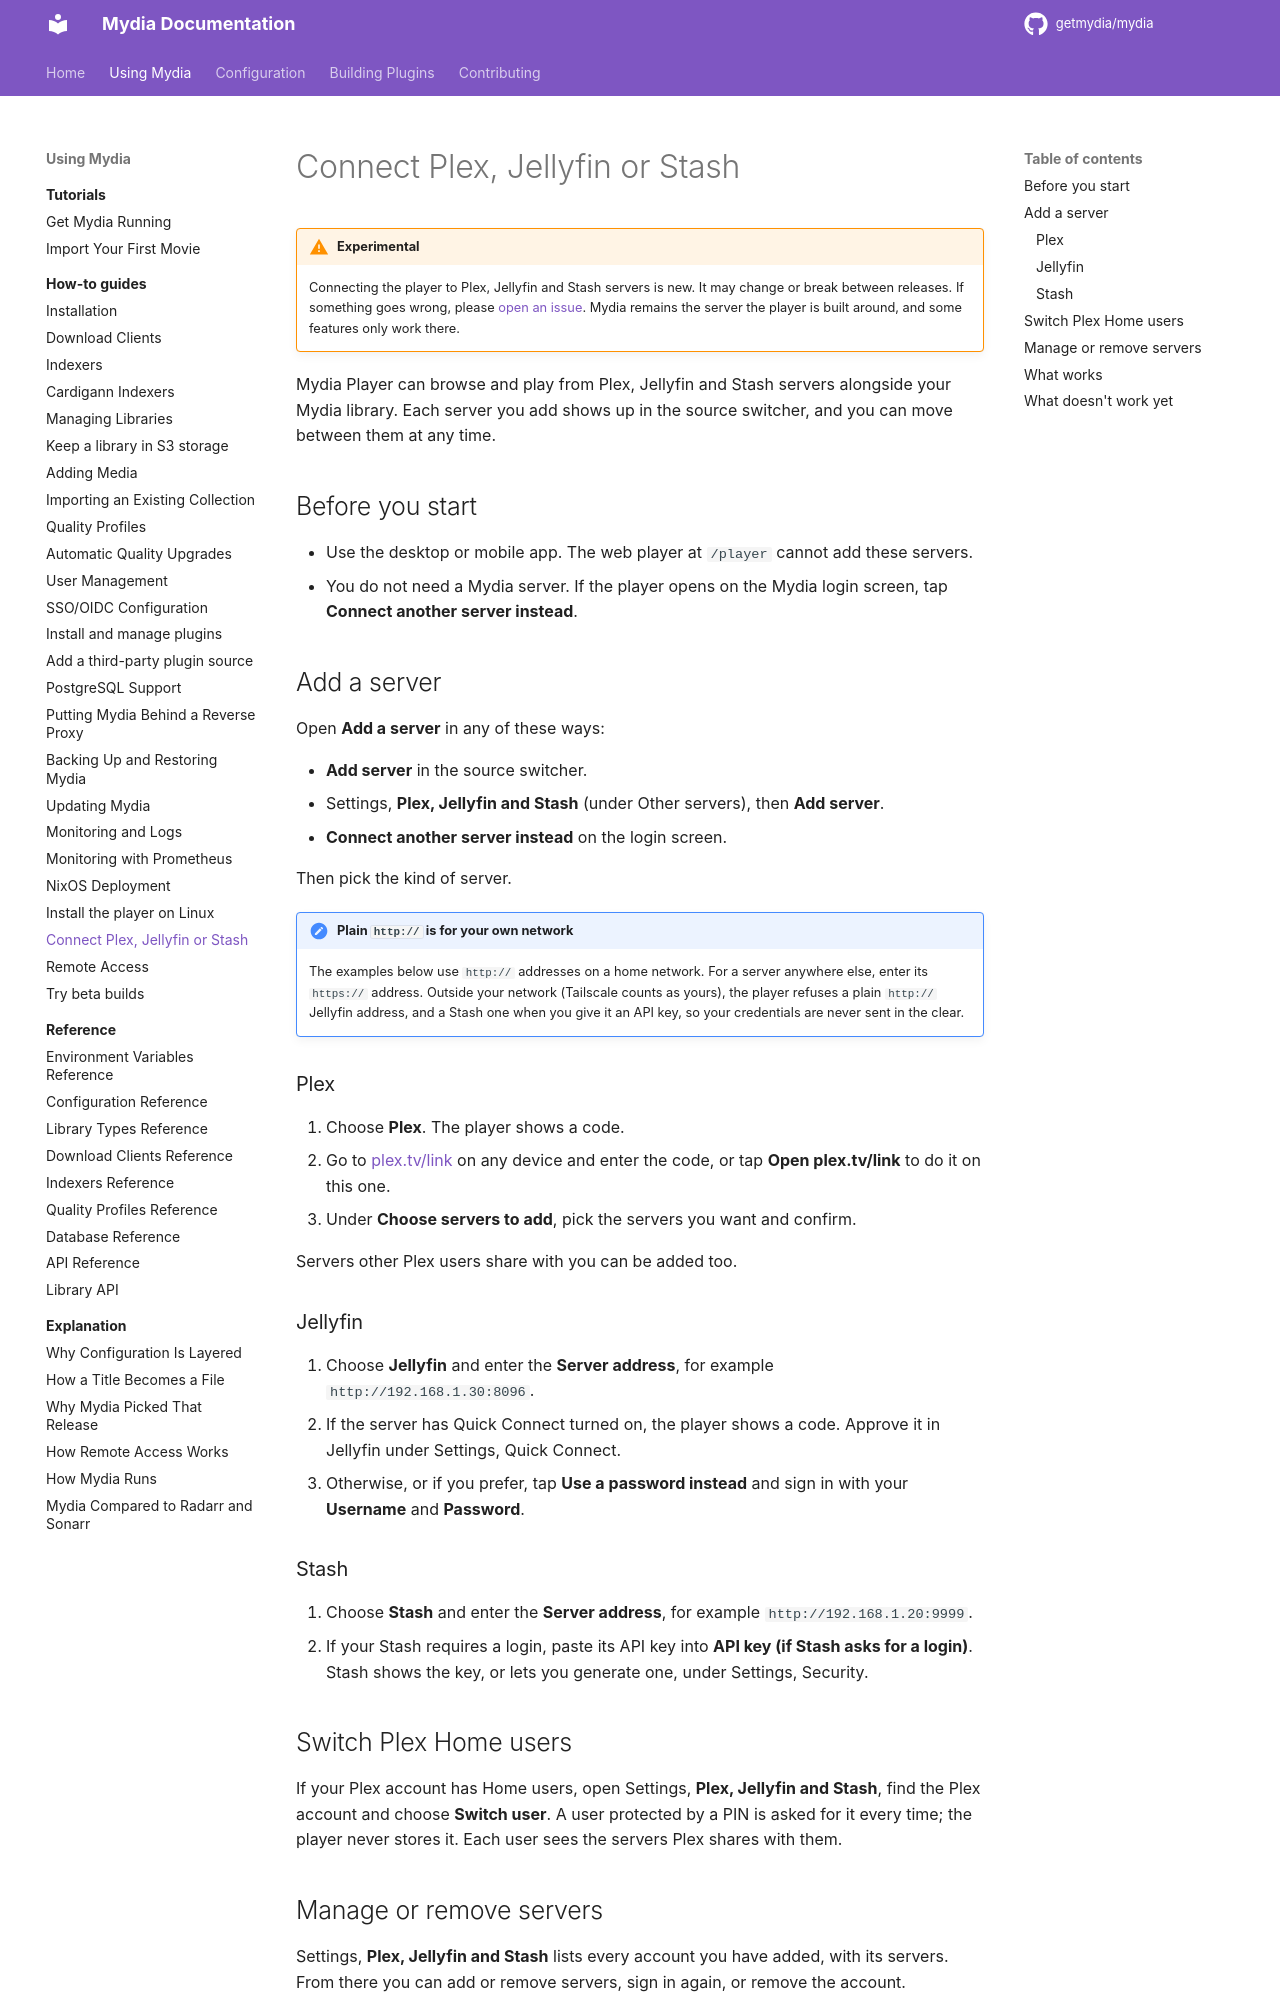

repository: getmydia/mydia · page: 0.19.0/using/how-to/connect-other-servers/index.html · generator: mkdocs

# Connect Plex, Jellyfin or Stash

!!! warning "Experimental"
    Connecting the player to Plex, Jellyfin and Stash servers is new. It may
    change or break between releases. If something goes wrong, please
    [open an issue](https://github.com/getmydia/mydia/issues). Mydia remains
    the server the player is built around, and some features only work there.

Mydia Player can browse and play from Plex, Jellyfin and Stash servers
alongside your Mydia library. Each server you add shows up in the source
switcher, and you can move between them at any time.

## Before you start

- Use the desktop or mobile app. The web player at `/player` cannot add
  these servers.
- You do not need a Mydia server. If the player opens on the Mydia login
  screen, tap **Connect another server instead**.

## Add a server

Open **Add a server** in any of these ways:

- **Add server** in the source switcher.
- Settings, **Plex, Jellyfin and Stash** (under Other servers), then
  **Add server**.
- **Connect another server instead** on the login screen.

Then pick the kind of server.

!!! note "Plain `http://` is for your own network"
    The examples below use `http://` addresses on a home network. For a
    server anywhere else, enter its `https://` address. Outside your
    network (Tailscale counts as yours), the player refuses a plain
    `http://` Jellyfin address, and a Stash one when you give it an API
    key, so your credentials are never sent in the clear.

### Plex

1. Choose **Plex**. The player shows a code.
2. Go to [plex.tv/link](https://plex.tv/link) on any device and enter the
   code, or tap **Open plex.tv/link** to do it on this one.
3. Under **Choose servers to add**, pick the servers you want and confirm.

Servers other Plex users share with you can be added too.

### Jellyfin

1. Choose **Jellyfin** and enter the **Server address**, for example
   `http://192.168.1.30:8096`.
2. If the server has Quick Connect turned on, the player shows a code.
   Approve it in Jellyfin under Settings, Quick Connect.
3. Otherwise, or if you prefer, tap **Use a password instead** and sign in
   with your **Username** and **Password**.

### Stash

1. Choose **Stash** and enter the **Server address**, for example
   `http://192.168.1.20:9999`.
2. If your Stash requires a login, paste its API key into
   **API key (if Stash asks for a login)**. Stash shows the key, or lets you
   generate one, under Settings, Security.
